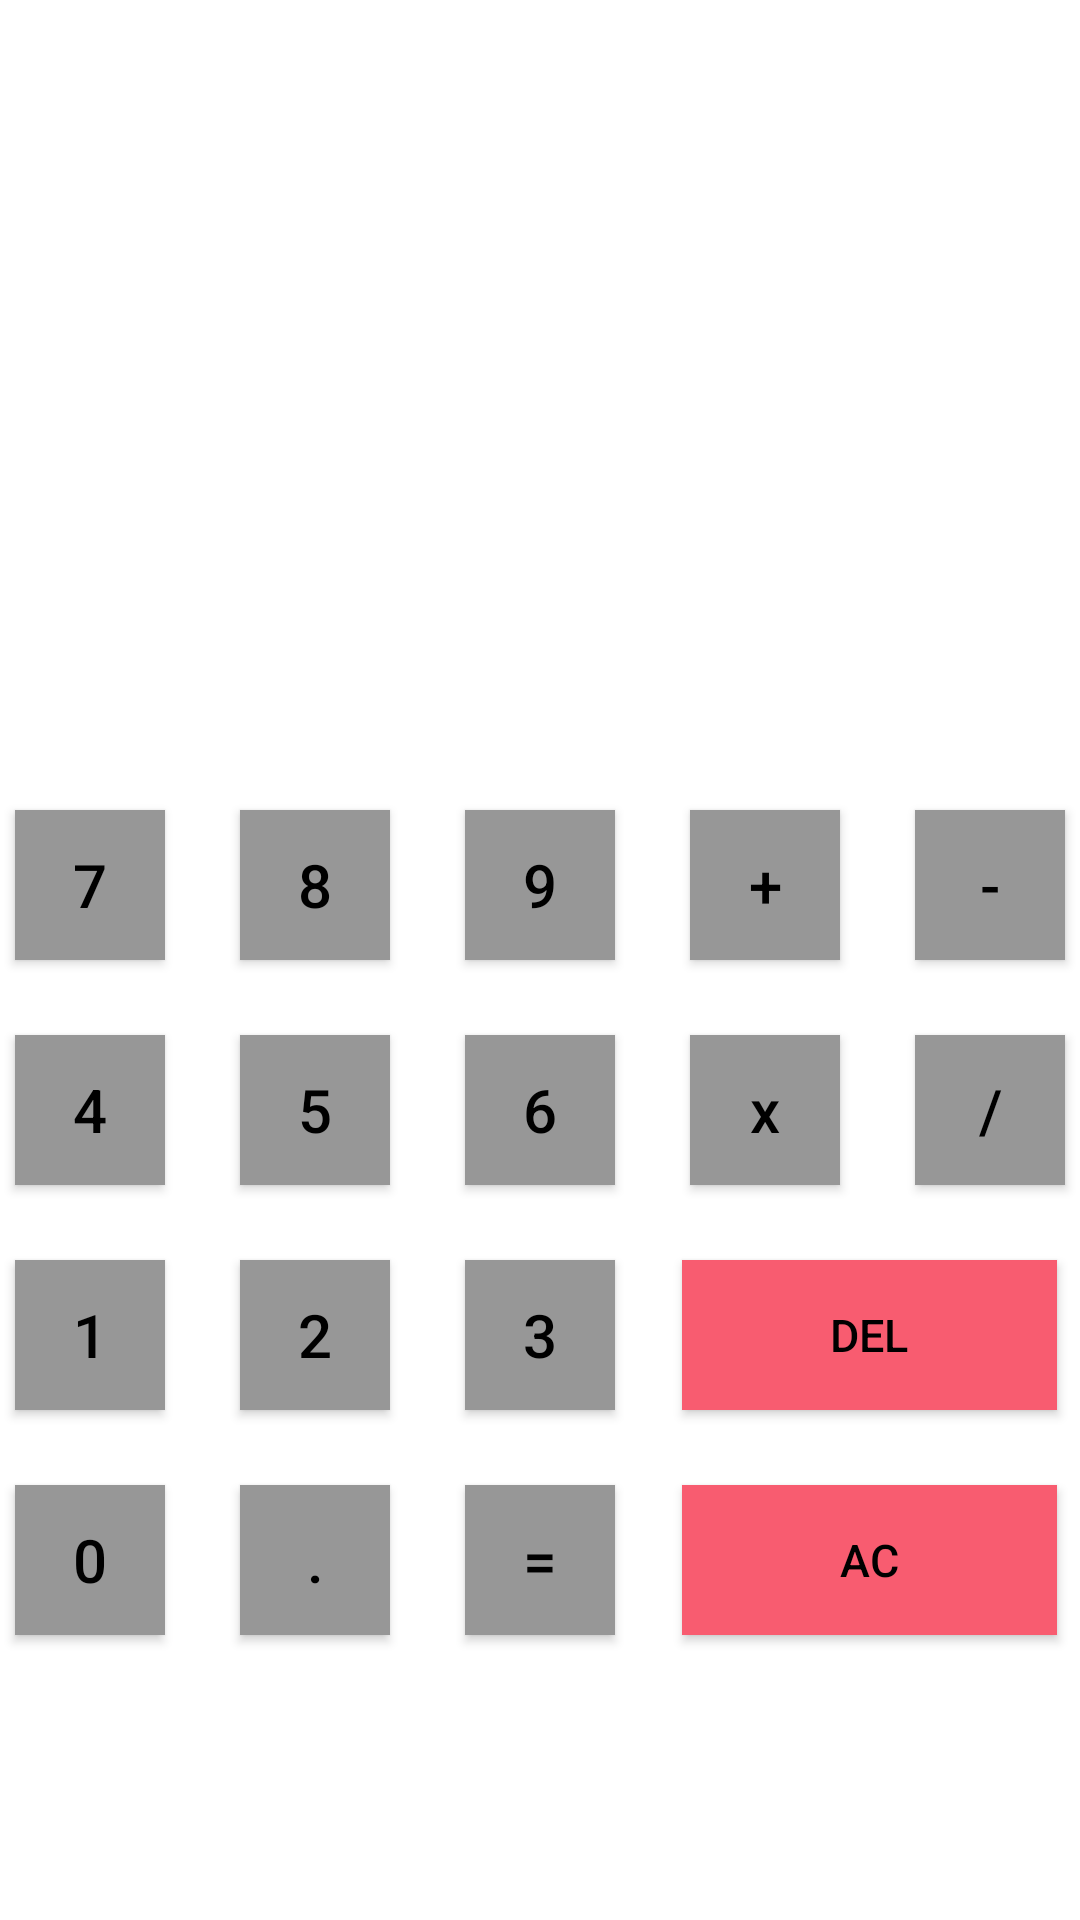

Write the Android layout XML for this screen, with the resource values it uses.
<!-- AndroidManifest.xml: application theme Theme.Onsites -->
<!-- res/layout/fragment_input.xml -->
<?xml version="1.0" encoding="utf-8"?>
<FrameLayout xmlns:android="http://schemas.android.com/apk/res/android"
    xmlns:app="http://schemas.android.com/apk/res-auto"
    xmlns:tools="http://schemas.android.com/tools"
    android:layout_width="match_parent"
    android:layout_height="match_parent"
    tools:context=".Calculator.InputFragment">

    <TextView
        android:id="@+id/input"
        android:layout_width="match_parent"
        android:layout_height="wrap_content"
        android:layout_gravity="center"
        android:layout_marginBottom="100dp"
        android:textAlignment="viewEnd"
        android:textColor="?android:textColorPrimary"
        android:textSize="40sp"
        tools:ignore="RtlCompat" />


    <Button
        android:id="@+id/add"
        android:layout_width="50dp"
        android:layout_height="50dp"
        android:layout_gravity="center"
        android:layout_marginLeft="75dp"
        android:layout_marginBottom="25dp"
        android:background="#979797"
        android:text="+"
        android:textSize="20sp"
        app:backgroundTint="@null" />

    <Button
        android:id="@+id/subtract"
        android:layout_width="50dp"
        android:layout_height="50dp"
        android:layout_gravity="center"
        android:layout_marginLeft="150dp"
        android:layout_marginBottom="25dp"
        android:background="#979797"
        android:gravity="center"
        android:text="-"
        android:textSize="20sp"
        app:backgroundTint="@null" />

    <Button
        android:id="@+id/multiply"
        android:layout_width="50dp"
        android:layout_height="50dp"
        android:layout_gravity="center"
        android:layout_marginLeft="75dp"
        android:layout_marginTop="50dp"
        android:background="#979797"
        android:gravity="center"
        android:text="x"
        android:textAllCaps="false"
        android:textSize="20sp"
        app:backgroundTint="@null" />

    <Button
        android:id="@+id/divide"
        android:layout_width="50dp"
        android:layout_height="50dp"
        android:layout_gravity="center"
        android:layout_marginLeft="150dp"
        android:layout_marginTop="50dp"
        android:background="#979797"
        android:gravity="center"
        android:text="/"
        android:textSize="20sp"
        app:backgroundTint="@null" />


    <Button
        android:id="@+id/one"
        android:layout_width="50dp"
        android:layout_height="50dp"
        android:layout_gravity="center"
        android:layout_marginTop="125dp"
        android:layout_marginRight="150dp"
        android:background="#979797"
        android:text="1"
        android:textSize="20sp"
        app:backgroundTint="@null" />

    <Button
        android:id="@+id/two"
        android:layout_width="50dp"
        android:layout_height="50dp"
        android:layout_gravity="center"
        android:layout_marginTop="125dp"
        android:layout_marginRight="75dp"
        android:background="#979797"
        android:text="2"
        android:textSize="20sp"
        app:backgroundTint="@null" />

    <Button
        android:id="@+id/three"
        android:layout_width="50dp"
        android:layout_height="50dp"
        android:layout_gravity="center"
        android:layout_marginTop="125dp"
        android:background="#979797"
        android:text="3"
        android:textSize="20sp"
        app:backgroundTint="@null" />

    <Button
        android:id="@+id/four"
        android:layout_width="50dp"
        android:layout_height="50dp"
        android:layout_gravity="center"
        android:layout_marginTop="50dp"
        android:layout_marginRight="150dp"
        android:background="#979797"
        android:text="4"
        android:textSize="20sp"
        app:backgroundTint="@null" />

    <Button
        android:id="@+id/five"
        android:layout_width="50dp"
        android:layout_height="50dp"
        android:layout_gravity="center"
        android:layout_marginTop="50dp"
        android:layout_marginRight="75dp"
        android:background="#979797"
        android:text="5"
        android:textSize="20sp"
        app:backgroundTint="@null" />

    <Button
        android:id="@+id/six"
        android:layout_width="50dp"
        android:layout_height="50dp"
        android:layout_gravity="center"
        android:layout_marginTop="50dp"
        android:background="#979797"
        android:text="6"
        android:textSize="20sp"
        app:backgroundTint="@null" />

    <Button
        android:id="@+id/seven"
        android:layout_width="50dp"
        android:layout_height="50dp"
        android:layout_gravity="center"
        android:layout_marginRight="150dp"
        android:layout_marginBottom="25dp"
        android:background="#979797"
        android:text="7"
        android:textSize="20sp"
        app:backgroundTint="@null" />

    <Button
        android:id="@+id/eight"
        android:layout_width="50dp"
        android:layout_height="50dp"
        android:layout_gravity="center"
        android:layout_marginRight="75dp"
        android:layout_marginBottom="25dp"
        android:background="#979797"
        android:text="8"
        android:textSize="20sp"
        app:backgroundTint="@null" />

    <Button
        android:id="@+id/nine"
        android:layout_width="50dp"
        android:layout_height="50dp"
        android:layout_gravity="center"
        android:layout_marginBottom="25dp"
        android:background="#979797"
        android:text="9"
        android:textSize="20sp"
        app:backgroundTint="@null" />

    <Button
        android:id="@+id/zero"
        android:layout_width="50dp"
        android:layout_height="50dp"
        android:layout_gravity="center"
        android:layout_marginTop="200dp"
        android:layout_marginRight="150dp"
        android:background="#979797"
        android:text="0"
        android:textSize="20sp"
        app:backgroundTint="@null" />

    <Button
        android:id="@+id/decimal"
        android:layout_width="50dp"
        android:layout_height="50dp"
        android:layout_gravity="center"
        android:layout_marginTop="200dp"
        android:layout_marginRight="75dp"
        android:background="#979797"
        android:text="."
        android:textSize="20sp"
        app:backgroundTint="@null" />

    <Button
        android:id="@+id/equals"
        android:layout_width="50dp"
        android:layout_height="50dp"
        android:layout_gravity="center"
        android:layout_marginTop="200dp"
        android:background="#979797"
        android:text="="
        android:textSize="20sp"
        app:backgroundTint="@null" />

    <Button
        android:id="@+id/del"
        android:layout_width="125dp"
        android:layout_height="50dp"
        android:layout_gravity="center"
        android:layout_marginLeft="110dp"
        android:layout_marginTop="125dp"
        android:background="#F85C70"
        android:text="DEL"
        android:textSize="15sp"
        app:backgroundTint="@null" />

    <Button
        android:id="@+id/ac"
        android:layout_width="125dp"
        android:layout_height="50dp"
        android:layout_gravity="center"
        android:layout_marginLeft="110dp"
        android:layout_marginTop="200dp"
        android:background="#F85C70"
        android:text="AC"
        android:textSize="15sp"
        app:backgroundTint="@null" />


</FrameLayout>
<!-- resources referenced by this layout -->
<resources>
  <style name="Theme.Onsites" parent="Theme.MaterialComponents.DayNight.NoActionBar">
          
          <item name="colorPrimary">@color/purple_500</item>
          <item name="colorPrimaryVariant">@color/purple_700</item>
          <item name="colorOnPrimary">@color/white</item>
          
          <item name="colorSecondary">@color/teal_200</item>
          <item name="colorSecondaryVariant">@color/teal_700</item>
          <item name="colorOnSecondary">@color/black</item>
          
          <item name="android:statusBarColor" tools:targetApi="l">?attr/colorPrimaryVariant</item>
          
          <item name="android:textColorPrimary">@color/black</item>
      </style>
  <!-- not gathered from this repository: default colours our renderer supplied (Android Studio template values) -->
  <color name="purple_500">#FF6200EE</color>
  <color name="purple_700">#FF3700B3</color>
  <color name="teal_200">#FF03DAC5</color>
  <color name="teal_700">#FF018786</color>
  <color name="black">#FF000000</color>
  <color name="white">#FFFFFFFF</color>
</resources>
